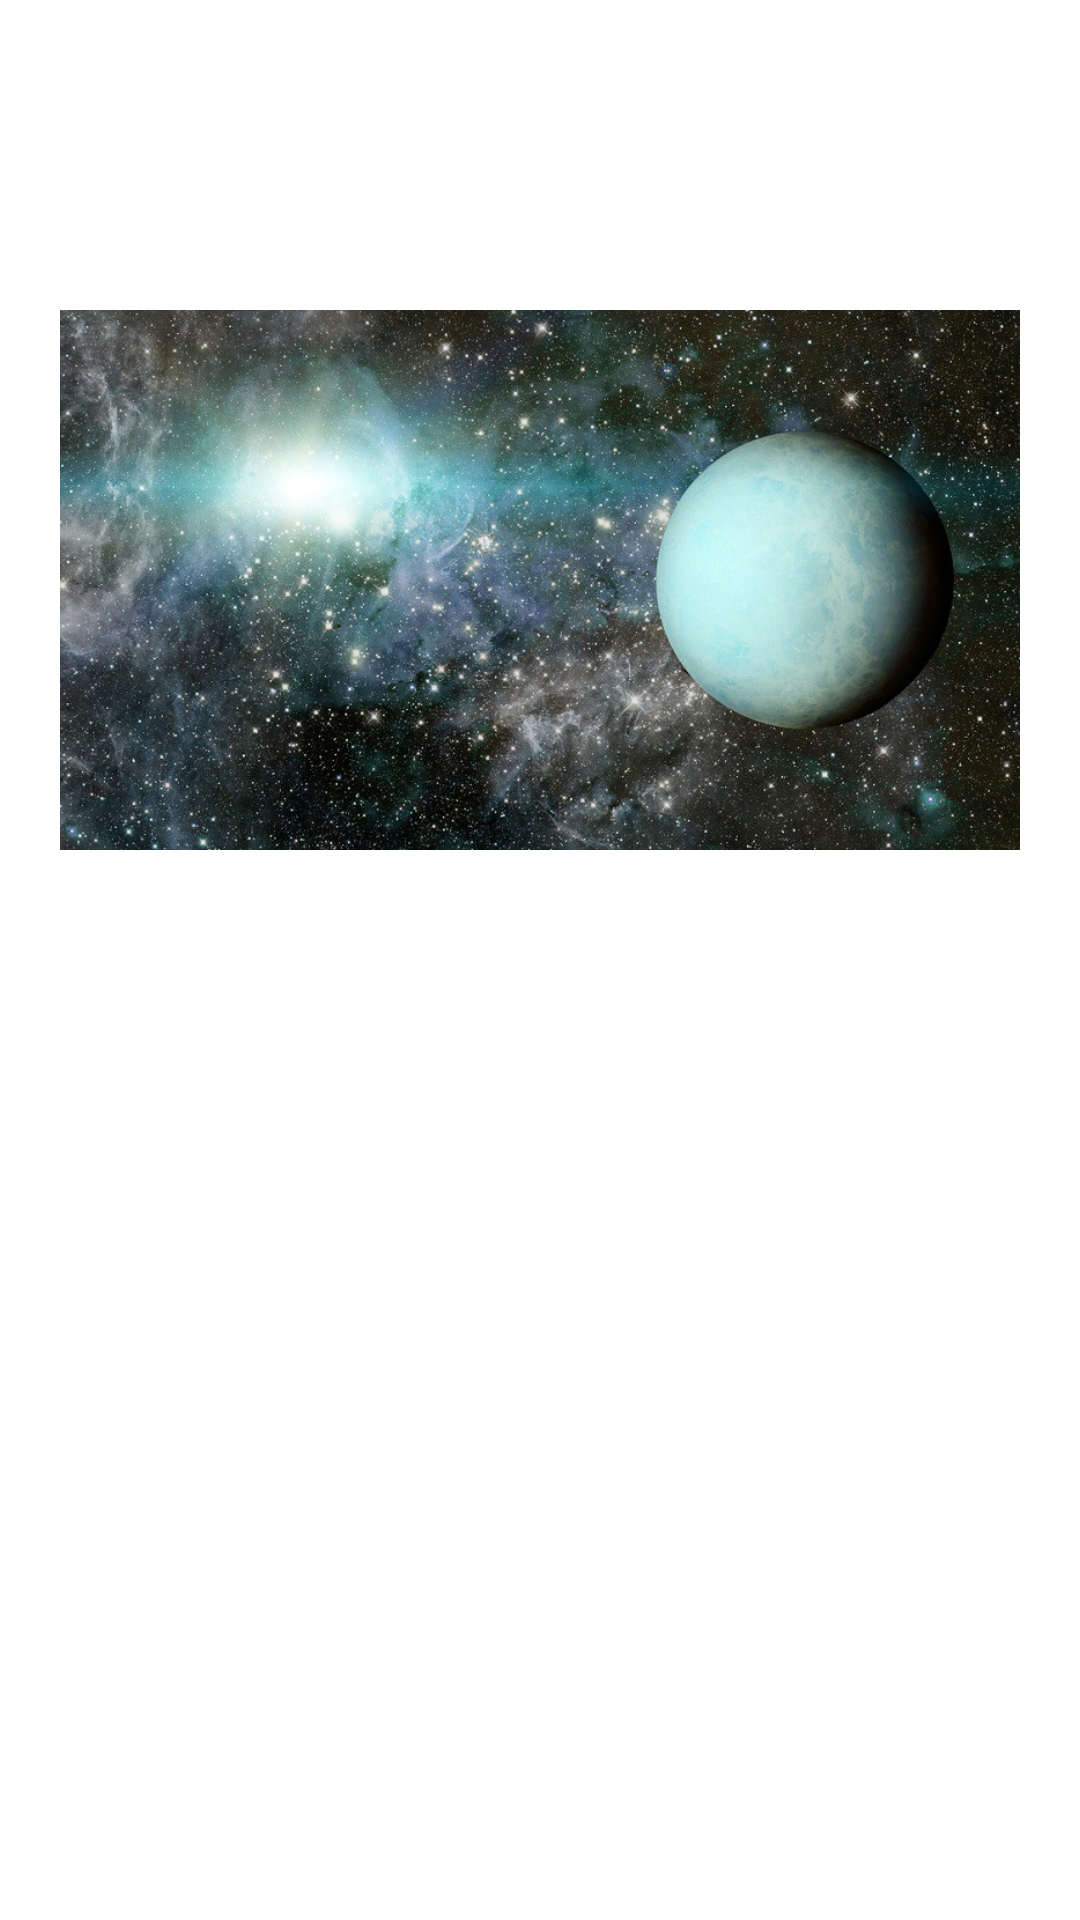

This screen was rendered from an Android layout file. Write that file and the resources it references.
<!-- AndroidManifest.xml: application theme Theme.Cuatrimestre6_Parcial1 -->
<!-- res/layout/activity_pantalla_urano.xml -->
<?xml version="1.0" encoding="utf-8"?>
<RelativeLayout xmlns:android="http://schemas.android.com/apk/res/android"
    xmlns:app="http://schemas.android.com/apk/res-auto"
    xmlns:tools="http://schemas.android.com/tools"
    android:layout_width="match_parent"
    android:layout_height="match_parent"
    android:padding="20dp"
    android:background="@mipmap/fondo"
    tools:context=".pantalla_urano">

    <LinearLayout
        android:id="@+id/urano2"
        android:layout_width="match_parent"
        android:layout_height="match_parent"
        android:layout_alignParentStart="true"
        android:layout_alignParentTop="true"
        android:orientation="vertical">


        <LinearLayout
            android:layout_width="wrap_content"
            android:layout_height="wrap_content">

        </LinearLayout>

        <TextView
            style="@style/CardView.Dark"
            android:textColor="#ffff"
            android:layout_width="wrap_content"
            android:layout_height="wrap_content"
            android:text="@string/urano"
            android:layout_marginTop="20dp"
            android:layout_gravity="center"
            android:textSize="40dp"
            android:fontFamily="sans-serif-black"/>




        <ImageView
            android:id="@+id/urano"
            android:layout_width="match_parent"
            android:layout_height="200dp"
            android:layout_marginTop="0dp"
            android:src="@mipmap/urano"
            android:text="$100" />


        <TextView
            android:id="@+id/datos7"
            style="@style/CardView.Dark"
            android:layout_width="wrap_content"
            android:layout_height="wrap_content"
            android:layout_gravity="center"
            android:layout_marginTop="5dp"
            android:text="@string/uranodate"
            android:textColor="#ffff"
            android:textSize="22dp" />


    </LinearLayout>

    <Button
        android:id="@+id/anterior"
        android:layout_width="match_parent"
        android:layout_height="49dp"
        android:layout_marginTop="630dp"
        android:backgroundTint="@android:color/background_dark"
        android:text="Regresar" />




</RelativeLayout>
<!-- resources referenced by this layout -->
<resources>
  <!-- mipmap urano: jpg bitmap (mipmap-xxhdpi, 155744 bytes) -->
  <string name="urano"> Urano </string>
  <string name="uranodate"> Este planeta está considerado el primero en ser descubierto mediante un telescopio. Su composición es muy parecida a la de sus hermanos Saturno y Júpiter, puesto que está formado por helio e hidrógeno, así como de agua, amoníaco y metano pero en cantidades mayores. Una peculiaridad de este planeta del Sistema Solar es su atmósfera, con las temperaturas más bajas de todo el Sistema, alcanzando la mínima de -224 grados Celsius.</string>
  <style name="Theme.Cuatrimestre6_Parcial1" parent="Theme.MaterialComponents.DayNight.DarkActionBar">
          
          <item name="colorPrimary">@color/purple_500</item>
          <item name="colorPrimaryVariant">@color/purple_700</item>
          <item name="colorOnPrimary">@color/white</item>
          
          <item name="colorSecondary">@color/teal_200</item>
          <item name="colorSecondaryVariant">@color/teal_700</item>
          <item name="colorOnSecondary">@color/black</item>
          
          <item name="android:statusBarColor" tools:targetApi="l">?attr/colorPrimaryVariant</item>
          
      </style>
  <!-- not gathered from this repository: default colours our renderer supplied (Android Studio template values) -->
  <color name="purple_500">#FF6200EE</color>
  <color name="purple_700">#FF3700B3</color>
  <color name="teal_200">#FF03DAC5</color>
  <color name="teal_700">#FF018786</color>
  <color name="black">#FF000000</color>
  <color name="white">#FFFFFFFF</color>
</resources>
